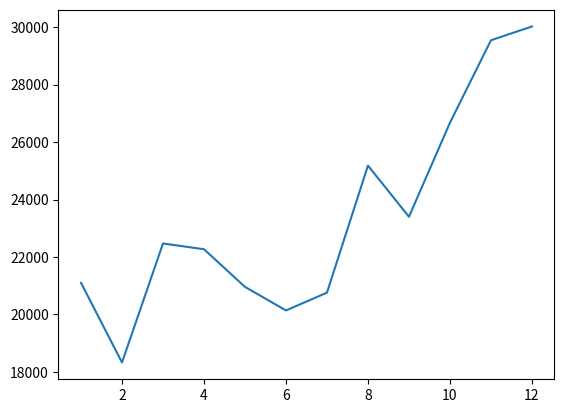

The matplotlib source for this figure:
import numpy as np
from matplotlib import pyplot as plt

data = np.array([[  1, 2500, 1500, 5200, 9200, 1200, 1500, 21100],
                [  2, 2630, 1200, 5100, 6100, 2100, 1200, 18330],
                [  3, 2140, 1340, 4550, 9550, 3550, 1340, 22470],
                [  4, 3400, 1130, 5870, 8870, 1870, 1130, 22270],
                [  5, 3600, 1740, 4560, 7760, 1560, 1740, 20960],
                [  6, 2760, 1555, 4890, 7490, 1890, 1555, 20140],
                [  7, 2980, 1120, 4780, 8980, 1780, 1120, 20760],
                [  8, 3700, 1400, 5860, 9960, 2860, 1400, 25180],
                [  9, 3540, 1780, 6100, 8100, 2100, 1780, 23400],
                [  10, 1990, 1890, 8300, 10300, 2300, 1890, 26670],
                [  11, 2340, 2100, 7300, 13300, 2400, 2100, 29540],
                [  12, 2900, 1760, 7400, 14400, 1800, 1760, 30020]])

months = data[:, 0]
sums = data[:, 7]

plt.plot(months, sums)
